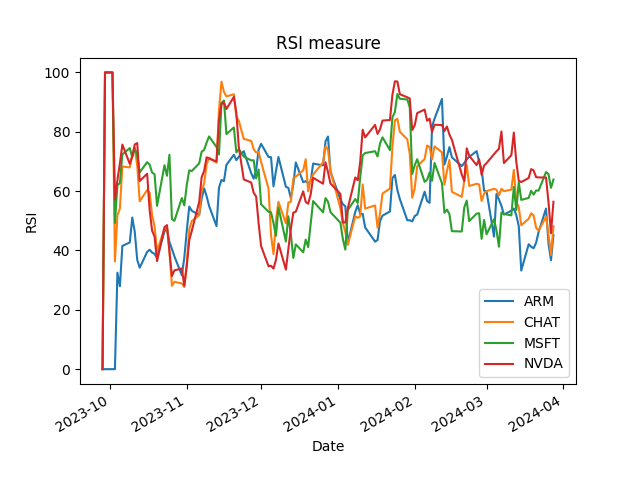

The data file committed next to this chart (first rows):
Date, ARM, CHAT, MSFT, NVDA
2023-09-28, 0.0, 0.0, 0.0, 0.0
2023-09-29, 0.0, 100.0, 100.0, 100.0
2023-10-02, 0.0, 100.0, 100.0, 100.0
2023-10-03, 0.0, 36.32, 49.25, 57.23
2023-10-04, 32.53, 51.84, 62.01, 63.67
2023-10-05, 27.96, 54.15, 62.69, 69.36
2023-10-06, 41.54, 68.3, 72.37, 75.69
2023-10-09, 42.71, 68, 74.52, 69.18
2023-10-10, 51.1, 72.09, 71.42, 71.79
2023-10-11, 46.31, 74.6, 74.42, 75.72
2023-10-12, 36.83, 68.58, 72.05, 76.18
2023-10-13, 34.18, 56.57, 66.33, 63.4
2023-10-16, 39.51, 60.37, 69.77, 65.85
2023-10-17, 40.24, 59.51, 68.94, 53.65
2023-10-18, 39.31, 51.97, 66.28, 46.66
2023-10-19, 38.87, 48.05, 65.67, 44.65
2023-10-20, 37.52, 39.75, 55.04, 36.42
2023-10-23, 46.47, 47.42, 68.73, 47.89
2023-10-24, 47.21, 48.15, 65.16, 48.54
2023-10-25, 42.86, 39.59, 72.24, 39.77
2023-10-26, 40.53, 28.08, 50.6, 31.38
2023-10-27, 38.03, 29.45, 49.99, 33.29
2023-10-30, 31.66, 28.88, 57.66, 33.92
2023-10-31, 37.55, 27.7, 55.17, 28.16
2023-11-01, 46.68, 35.56, 62.08, 34.8
2023-11-02, 54.79, 46.95, 67.01, 43.44
2023-11-03, 53.39, 49.91, 66.78, 46.54
2023-11-06, 51.94, 51.93, 69.35, 56.32
2023-11-07, 57.45, 60.21, 73.3, 64.67
2023-11-08, 60.93, 62.52, 73.88, 66.77
2023-11-09, 58.33, 68.95, 76.33, 71.4
2023-11-10, 55, 71.32, 78.44, 70.94
2023-11-13, 48.21, 69.57, 74.86, 70
2023-11-14, 61.18, 87.22, 72.37, 84.11
2023-11-15, 63.76, 96.9, 89.73, 89.42
2023-11-16, 63.36, 93.44, 90.54, 89.81
2023-11-17, 68.85, 91.92, 79.22, 87.67
2023-11-20, 72.24, 92.65, 81.44, 91.76
2023-11-21, 70.45, 85.06, 73.06, 86.46
2023-11-22, 71.59, 83.69, 74.15, 74.82
2023-11-24, 73.45, 77.61, 71.65, 63.94
2023-11-27, 66.03, 76.91, 70.36, 62.9
2023-11-28, 64.22, 74.15, 70.41, 59.45
2023-11-29, 67.12, 73.02, 64.3, 58.18
2023-11-30, 73.96, 73.22, 67.28, 49.15
2023-12-01, 75.95, 69.81, 55.56, 41.46
2023-12-04, 71.51, 60.86, 53.04, 34.69
2023-12-05, 71.42, 45.18, 52.86, 34.85
2023-12-06, 61.61, 38.8, 49.22, 33.86
2023-12-07, 66.8, 50.17, 44.95, 36.88
2023-12-08, 71.5, 56.39, 54.5, 42.36
2023-12-11, 61.45, 49.13, 43.02, 33.54
2023-12-12, 61.09, 56.16, 51.53, 40.52
2023-12-13, 57.68, 56.42, 45.41, 47.23
2023-12-14, 62.21, 64.25, 37.48, 52.74
2023-12-15, 69.67, 64.88, 42.05, 53.07
2023-12-18, 63, 67, 39.4, 59.91
2023-12-19, 63.37, 70.73, 43.67, 56.35
2023-12-20, 62.63, 59.96, 41.13, 55.76
2023-12-21, 63.17, 63.97, 48.93, 58.88
... 66 more rows
